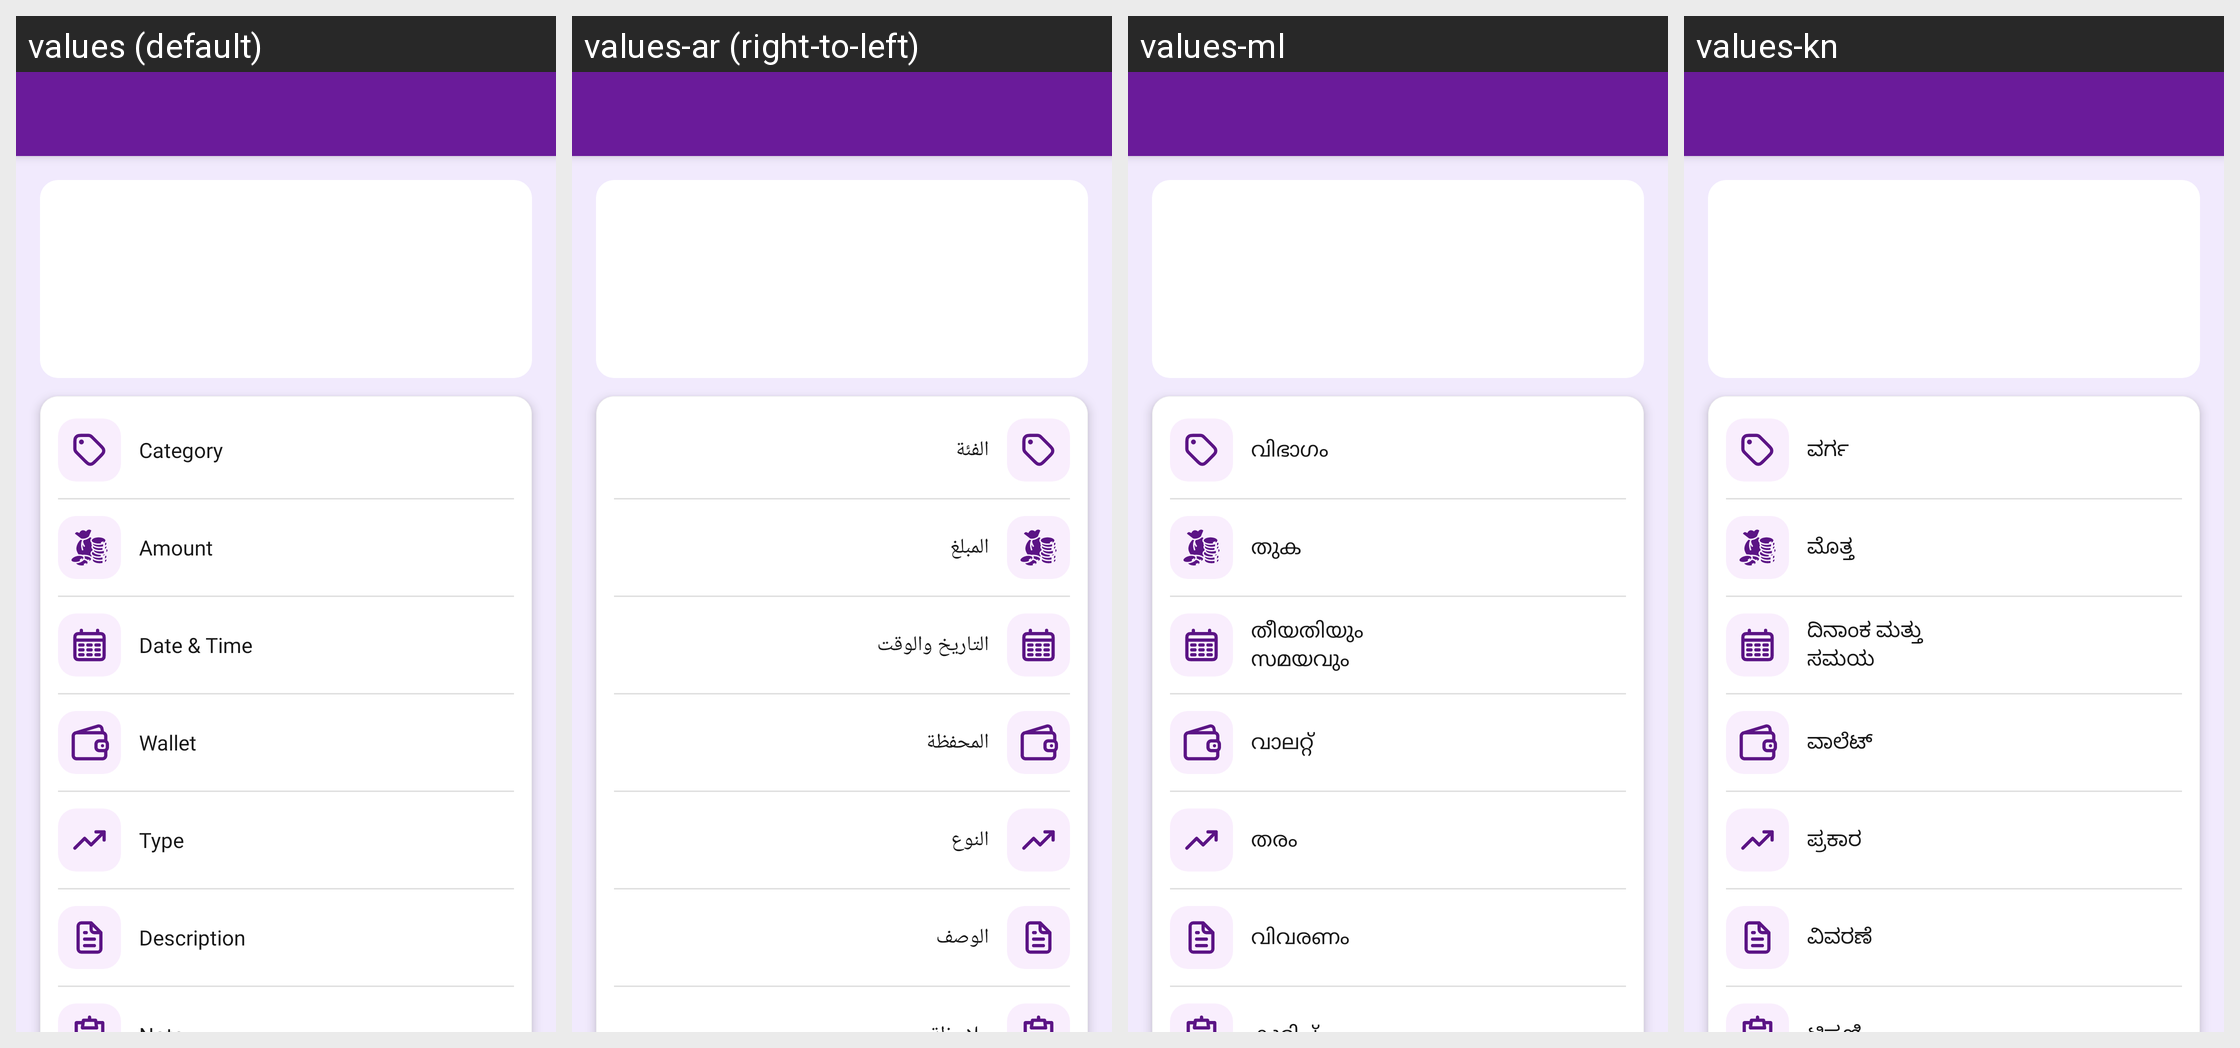

Here is an Android app screen in its default locale and in the app's own translations. Write out the translated-string differences for the strings that appear on this screen.
Android screen res/layout/activity_transaction_detail.xml rendered under 4 locales, left to right: values (default), values-ar (right-to-left), values-ml, values-kn. Device: Nexus 5 (rendered at 1080×1920; each locale shown at half size, 540×960, under a caption strip naming it); theme Theme.MoneyTracker.
Other locales in the repository, not shown: values-bn, values-cs, values-de, values-el, values-es, values-fa, values-fr, values-hi, values-in, values-it, values-ja, values-ko, values-ms, values-pl, values-pt-rBR, values-ro, values-ru, values-ta-rIN, values-te, values-th, values-tr, values-uk, values-vi, values-zh-rCN, values-zh-rTW.
Strings drawn on this screen, with the default value and each locale's value (text and hints the layout hard-codes, and strings that could not be matched under every locale, appear in the picture but are not listed):

category
  values: Category
  values-ar: الفئة
  values-ml: വിഭാഗം
  values-kn: ವರ್ಗ

amount
  values: Amount
  values-ar: المبلغ
  values-ml: തുക
  values-kn: ಮೊತ್ತ

date_amp_time
  values: Date & Time
  values-ar: التاريخ والوقت
  values-ml: തീയതിയും സമയവും
  values-kn: ದಿನಾಂಕ ಮತ್ತು ಸಮಯ

wallet
  values: Wallet
  values-ar: المحفظة
  values-ml: വാലറ്റ്
  values-kn: ವಾಲೆಟ್

type
  values: Type
  values-ar: النوع
  values-ml: തരം
  values-kn: ಪ್ರಕಾರ

description
  values: Description
  values-ar: الوصف
  values-ml: വിവരണം
  values-kn: ವಿವರಣೆ
